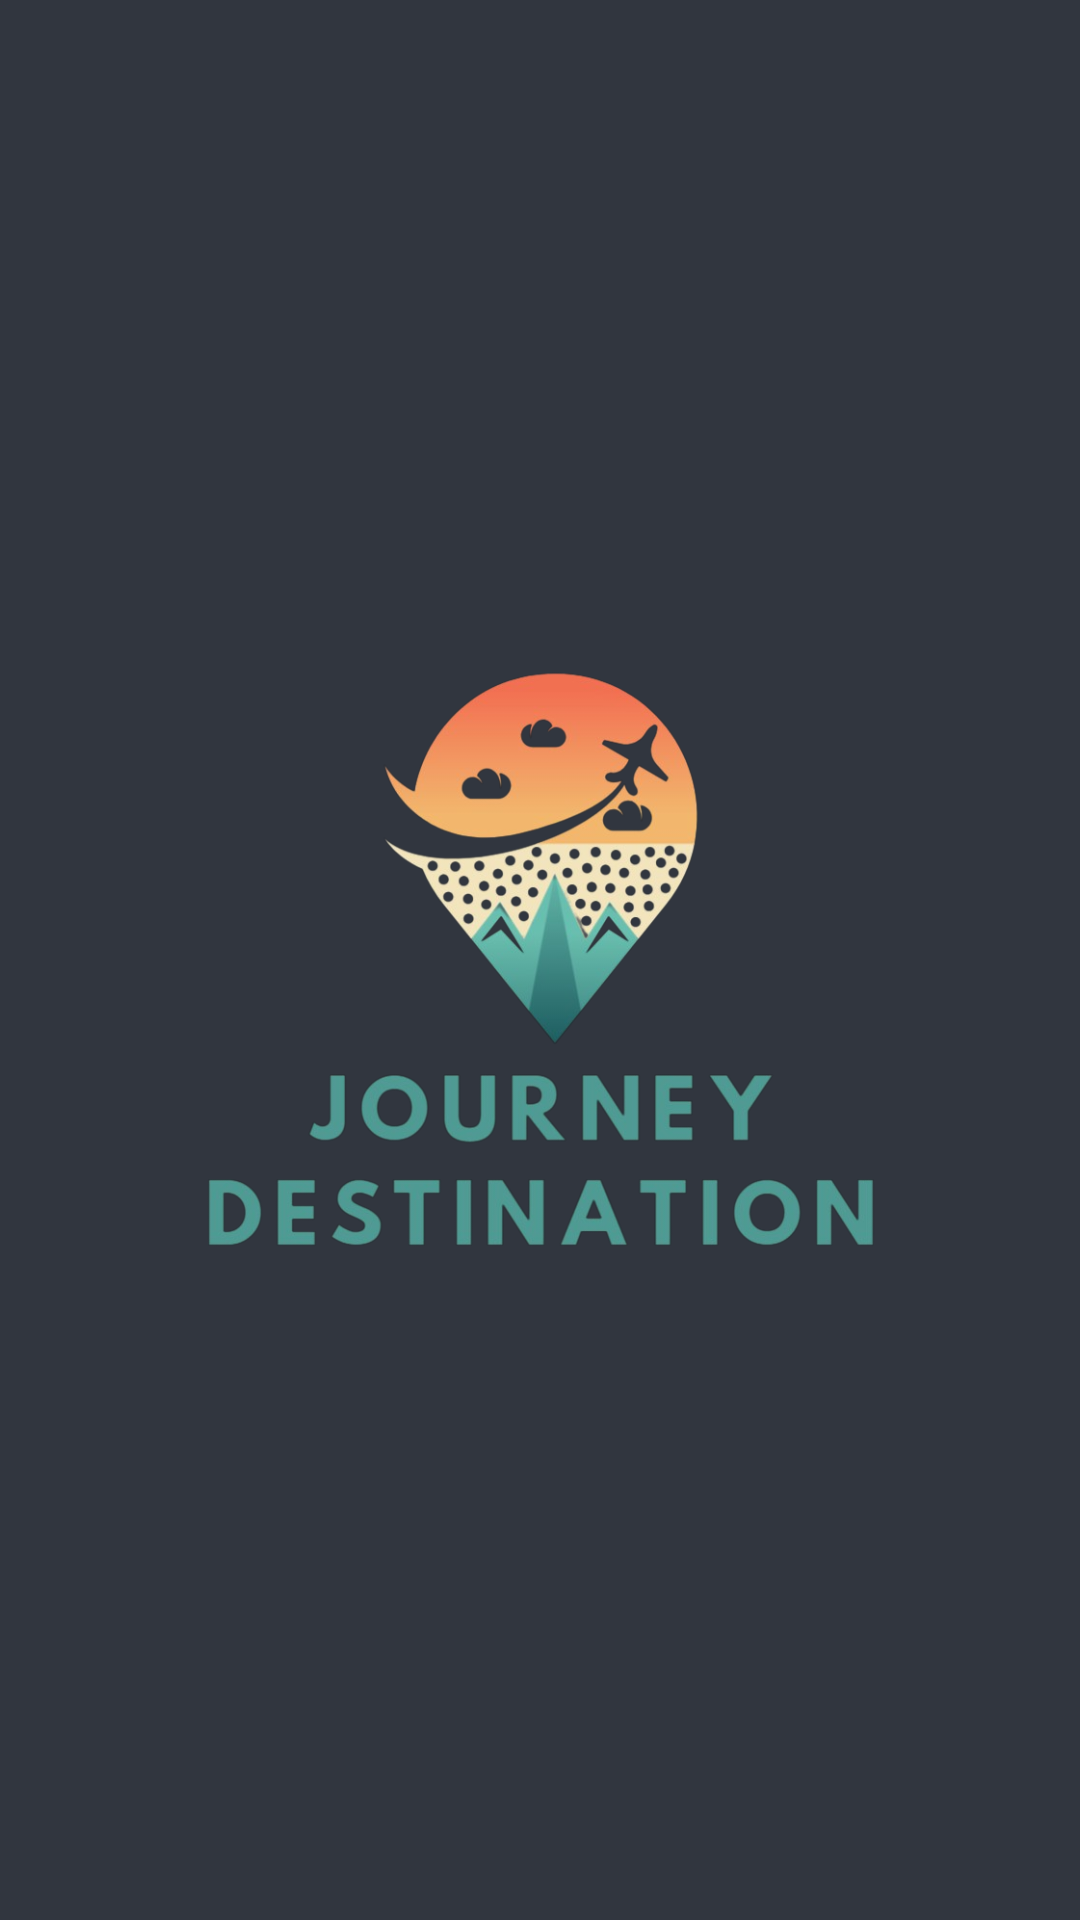

This screen was rendered from an Android layout file. Write that file and the resources it references.
<!-- AndroidManifest.xml: application theme Theme.AppCompat.NoActionBar -->
<!-- res/layout/activity_splashscreen.xml -->
<?xml version="1.0" encoding="utf-8"?>
<RelativeLayout xmlns:android="http://schemas.android.com/apk/res/android"
    xmlns:tools="http://schemas.android.com/tools"
    android:orientation="vertical"
    android:layout_width="match_parent"
    android:layout_height="match_parent"
    android:background="#31363F"
    tools:context=".SplashscreenActivity">

    <ImageView
        android:layout_width="match_parent"
        android:layout_height="200dp"
        android:src="@drawable/logo"
        android:layout_centerInParent="true"
        android:gravity="center"/>

</RelativeLayout>
<!-- resources referenced by this layout -->
<resources>
  <!-- drawable logo: png bitmap (drawable, 229300 bytes) -->
</resources>
